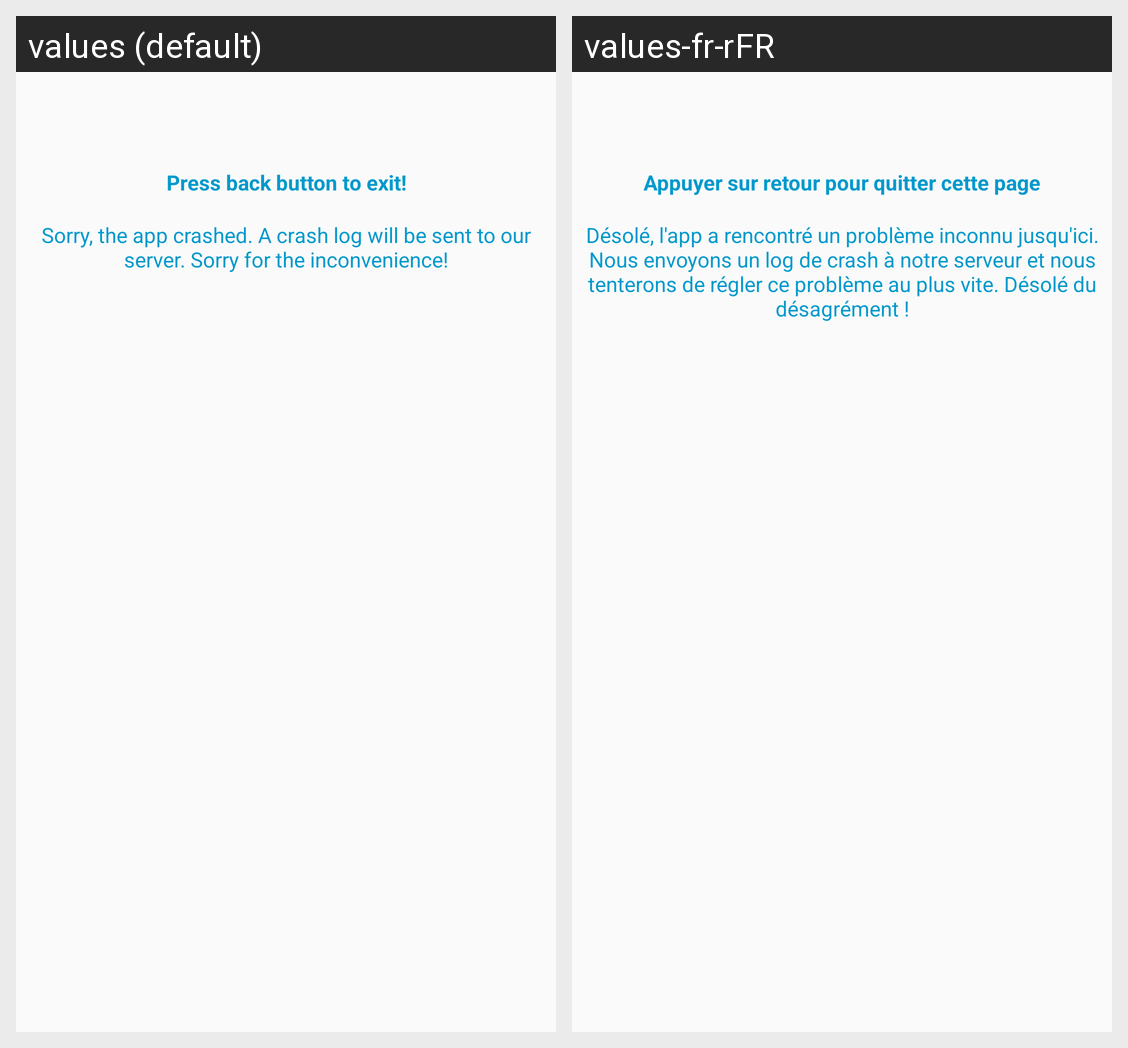

Translations of the strings shown on this Android screen, per locale in the grid:
Android screen res/layout/crash_layout.xml rendered under 2 locales, left to right: values (default), values-fr-rFR. Device: Nexus 5 (rendered at 1080×1920; each locale shown at half size, 540×960, under a caption strip naming it); theme AppTheme.
Strings drawn on this screen, with the default value and each locale's value (text and hints the layout hard-codes, and strings that could not be matched under every locale, appear in the picture but are not listed):

crash_activity_title
  values: Press back button to exit!
  values-fr-rFR: Appuyer sur retour pour quitter cette page

errMsg
  values: Sorry, the app crashed. A crash log will be sent to our server. Sorry for the inconvenience!
  values-fr-rFR: Désolé, l'app a rencontré un problème inconnu jusqu'ici. Nous envoyons un log de crash à notre serveur et nous tenterons de régler ce problème au plus vite. Désolé du désagrément !
